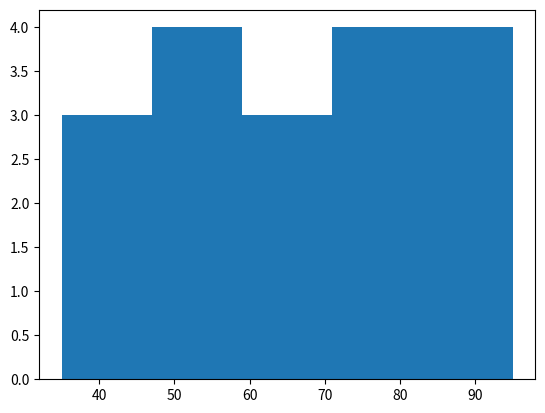

Here is the Python script that generated this plot:
import matplotlib.pyplot as plt 
marks = [35, 42, 45, 48, 51, 55, 58, 61,         
         65, 67, 72, 75, 78, 81, 85, 88, 91, 95] 
plt.hist(marks, bins=5) 
plt.show()
